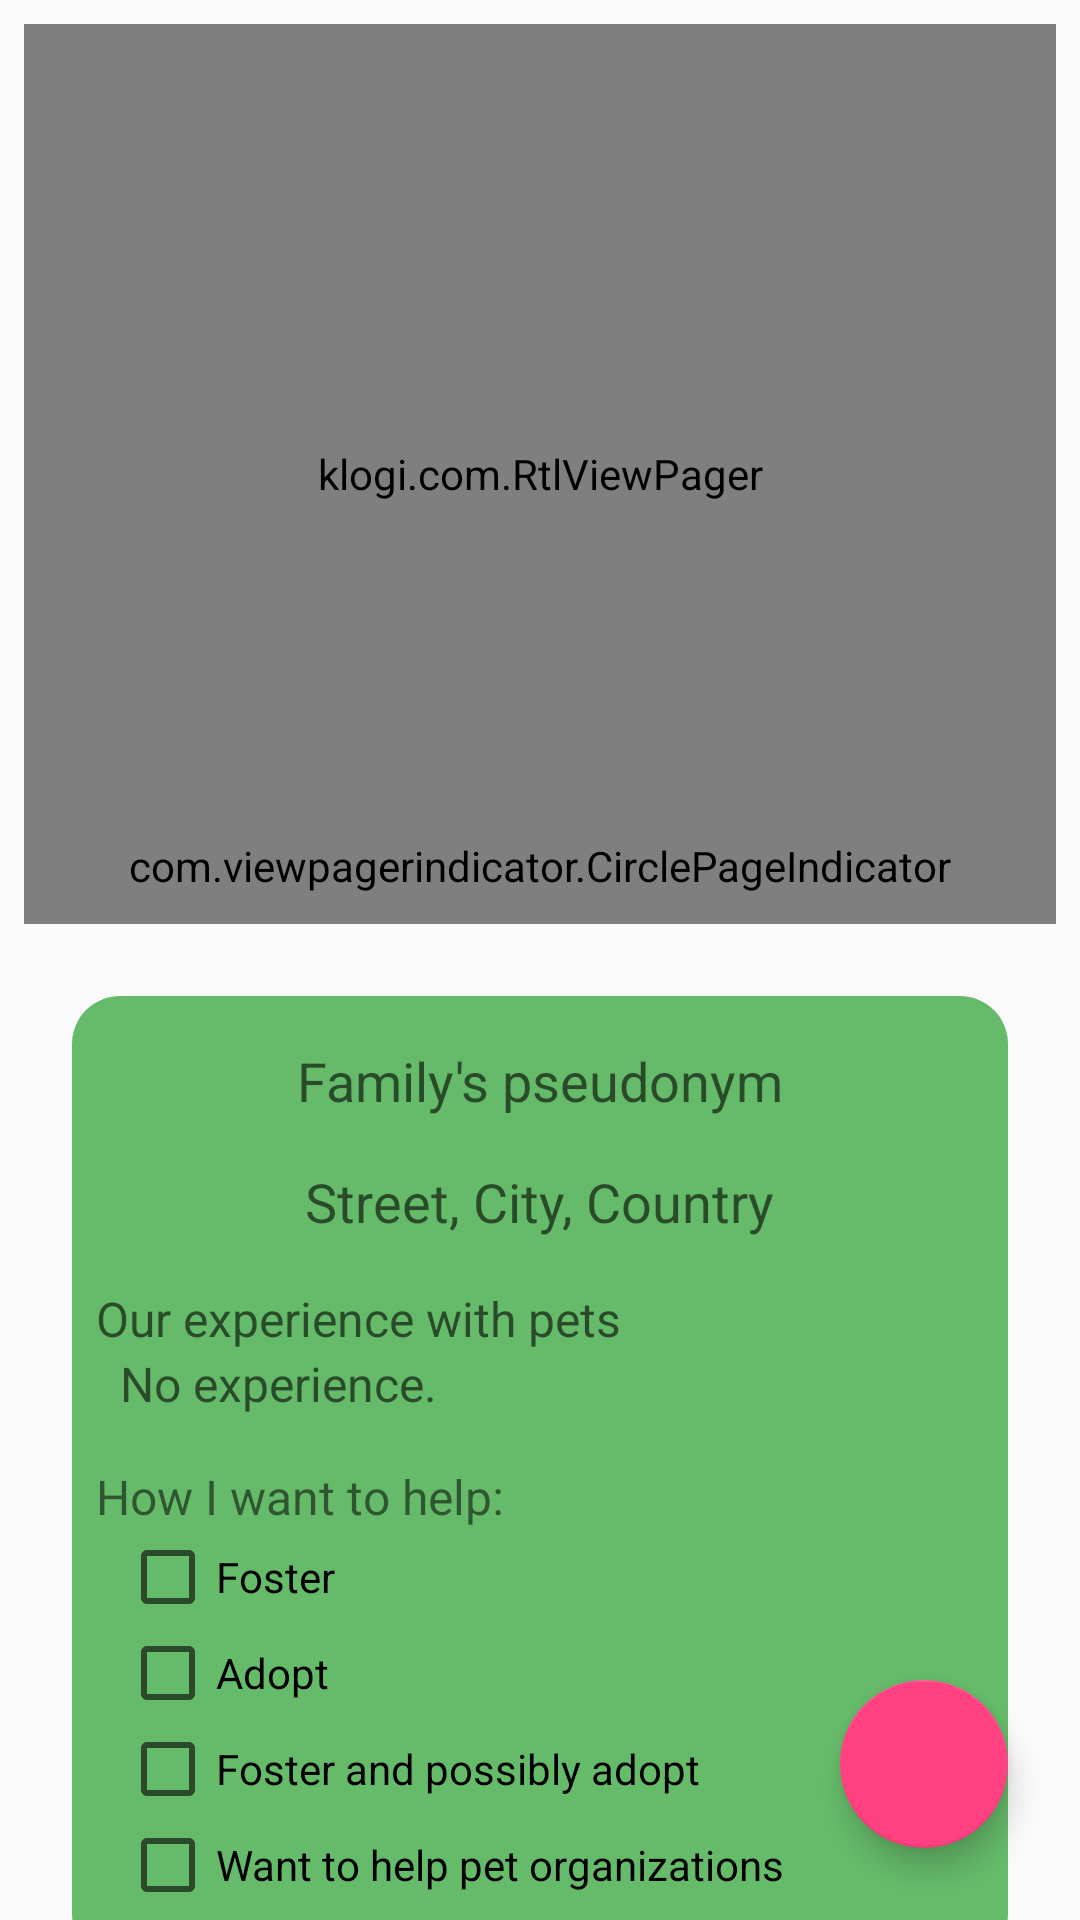

Write the Android layout XML for this screen, with the resource values it uses.
<!-- AndroidManifest.xml: application theme AppTheme -->
<!-- res/layout/fragment_show_family_profile.xml -->
<?xml version="1.0" encoding="utf-8"?>
<android.support.constraint.ConstraintLayout
    xmlns:android="http://schemas.android.com/apk/res/android"
    xmlns:app="http://schemas.android.com/apk/res-auto"
    xmlns:tools="http://schemas.android.com/tools"
    android:layout_width="match_parent"
    android:layout_height="match_parent"
    tools:context=".ui.family.ShowFamilyProfileFragment">

    <android.support.v4.widget.NestedScrollView
        android:id="@+id/show_family_profile_scroll_container"
        android:layout_width="match_parent"
        android:layout_height="match_parent"
        app:layout_constraintBottom_toBottomOf="parent"
        app:layout_constraintEnd_toEndOf="parent"
        app:layout_constraintStart_toStartOf="parent"
        app:layout_constraintTop_toTopOf="parent">
        
        <LinearLayout
            android:layout_width="match_parent"
            android:layout_height="wrap_content"
            android:orientation="vertical">

            <FrameLayout
                android:layout_width="match_parent"
                android:layout_margin="@dimen/standard_margin"
                android:layout_height="wrap_content">

                <klogi.com.RtlViewPager
                    android:id="@+id/show_family_profile_image_viewpager"
                    android:layout_width="match_parent"
                    android:layout_height="300dp"/>

                <com.viewpagerindicator.CirclePageIndicator
                    android:id="@+id/show_family_profile_image_indicator"
                    android:layout_width="fill_parent"
                    android:layout_height="wrap_content"
                    android:layout_gravity="bottom"
                    android:padding="10dp"
                    app:centered="true"
                    app:fillColor="@color/white"
                    app:pageColor="@color/greenBackground"
                    app:snap="false" />
            </FrameLayout>


            <android.support.constraint.ConstraintLayout
                android:layout_width="match_parent"
                android:layout_height="wrap_content"
                android:background="@drawable/background_rounded_corners_full_color"
                android:layout_marginTop="@dimen/double_margin"
                android:layout_marginStart="@dimen/show_profile_horizontal_margin"
                android:layout_marginLeft="@dimen/show_profile_horizontal_margin"
                android:layout_marginEnd="@dimen/show_profile_horizontal_margin"
                android:layout_marginRight="@dimen/show_profile_horizontal_margin"
                android:orientation="vertical">

                <TextView
                    android:id="@+id/show_family_profile_pseudonym"
                    style="@style/TitleStyle"
                    android:text="@string/family_s_pseudonym"
                    app:layout_constraintEnd_toEndOf="parent"
                    app:layout_constraintStart_toStartOf="parent"
                    app:layout_constraintTop_toTopOf="parent"/>

                <TextView
                    android:id="@+id/show_family_profile_address"
                    style="@style/TitleStyle"
                    android:text="@string/default_address"
                    app:layout_constraintEnd_toEndOf="parent"
                    app:layout_constraintStart_toStartOf="parent"
                    app:layout_constraintTop_toBottomOf="@+id/show_family_profile_pseudonym"/>

                <TextView
                    android:id="@+id/family_profile_title_experience"
                    style="@style/ProfileSubtitleStyle"
                    android:text="@string/our_experience_with_pets"
                    app:layout_constraintStart_toStartOf="parent"
                    app:layout_constraintTop_toBottomOf="@+id/show_family_profile_address"/>

                <TextView
                    android:id="@+id/show_family_profile_value_experience"
                    style="@style/ProfileValueStyle"
                    android:text="@string/no_experience"
                    app:layout_constraintEnd_toEndOf="parent"
                    app:layout_constraintStart_toStartOf="@+id/family_profile_title_experience"
                    app:layout_constraintTop_toBottomOf="@+id/family_profile_title_experience"/>


                <LinearLayout
                    android:layout_width="match_parent"
                    android:layout_height="wrap_content"
                    android:layout_marginStart="@dimen/standard_margin"
                    android:paddingTop="@dimen/double_margin"
                    android:paddingBottom="@dimen/double_margin"
                    android:orientation="vertical"
                    app:layout_constraintStart_toStartOf="parent"
                    app:layout_constraintTop_toBottomOf="@+id/show_family_profile_value_experience">

                    <TextView
                        android:layout_width="match_parent"
                        android:layout_height="wrap_content"
                        android:text="@string/how_i_want_to_help"
                        android:textSize="@dimen/large_list_text_size"/>

                    <CheckBox
                        android:id="@+id/show_family_profile_checkbox_foster"
                        style="@style/ListCheckBoxNonCheckableStyle"
                        android:text="@string/foster"/>

                    <CheckBox
                        android:id="@+id/show_family_profile_checkbox_foster_and_adopt"
                        style="@style/ListCheckBoxNonCheckableStyle"
                        android:text="@string/adopt"/>

                    <CheckBox
                        android:id="@+id/show_family_profile_checkbox_adopt"
                        style="@style/ListCheckBoxNonCheckableStyle"
                        android:text="@string/foster_and_possibly_adopt"/>

                    <CheckBox
                        android:id="@+id/show_family_profile_checkbox_want_to_help"
                        style="@style/ListCheckBoxNonCheckableStyle"
                        android:text="@string/i_want_to_help_pet_organizations"/>

                </LinearLayout>

            </android.support.constraint.ConstraintLayout>

        </LinearLayout>

    </android.support.v4.widget.NestedScrollView>

    <android.support.design.widget.FloatingActionButton
        android:id="@+id/family_profile_share_fab"
        style="@style/DefaultFabStyle"
        android:elevation="@dimen/fab_button_default_elevation"
        app:fabSize="normal"
        app:layout_constraintBottom_toBottomOf="parent"
        app:layout_constraintEnd_toEndOf="parent"
        app:pressedTranslationZ="@dimen/fab_button_default_translation"
        android:contentDescription="@string/share_this_profile"
        app:srcCompat="@drawable/ic_share_24dp"/> 

</android.support.constraint.ConstraintLayout>
<!-- resources referenced by this layout -->
<resources>
  <color name="greenBackground">#66bb6a</color>
  <color name="white">#FFFFFF</color>
  <dimen name="double_margin">16dp</dimen>
  <dimen name="fab_button_default_elevation">6dp</dimen>
  <dimen name="fab_button_default_translation">6dp</dimen>
  <dimen name="large_list_text_size">16sp</dimen>
  <dimen name="show_profile_horizontal_margin">24dp</dimen>
  <dimen name="standard_margin">8dp</dimen>
  <!-- drawable background_rounded_corners_full_color (drawable) -->
  <?xml version="1.0" encoding="UTF-8"?>
  <shape xmlns:android="http://schemas.android.com/apk/res/android">
      <solid android:color="@color/greenBackground"/>
      <corners android:radius="@dimen/dialog_filter_bottom_buttons_corner_radius"/>
      <padding android:left="0dp" android:top="0dp" android:right="0dp" android:bottom="0dp" />
  </shape>
  <string name="adopt">Adopt</string>
  <string name="default_address">Street, City, Country</string>
  <string name="family_s_pseudonym">Family\'s pseudonym</string>
  <string name="foster">Foster</string>
  <string name="foster_and_possibly_adopt">Foster and possibly adopt</string>
  <string name="how_i_want_to_help">How I want to help:</string>
  <string name="i_want_to_help_pet_organizations">Want to help pet organizations</string>
  <string name="no_experience">No experience.</string>
  <string name="our_experience_with_pets">Our experience with pets</string>
  <string name="share_this_profile">Share this profile</string>
  <style name="DefaultFabStyle">
          <item name="android:layout_width">@dimen/fab_button_size</item>
          <item name="android:layout_height">@dimen/fab_button_size</item>
          <item name="android:layout_margin">@dimen/fab_button_standard_margin</item>
      </style>
  <style name="ListCheckBoxNonCheckableStyle" parent="@style/ListCheckBoxCheckableStyle">
          <item name="android:clickable">false</item>
      </style>
  <style name="ProfileSubtitleStyle">
          <item name="android:layout_width">wrap_content</item>
          <item name="android:layout_height">wrap_content</item>
          <item name="android:layout_marginStart">@dimen/standard_margin</item>
          <item name="android:layout_marginTop">16dp</item>
          <item name="android:textAppearance">?android:attr/textAppearanceMedium</item>
          <item name="android:textSize">@dimen/large_list_text_size</item>
      </style>
  <style name="ProfileValueStyle">
          <item name="android:layout_width">0dp</item>
          <item name="android:layout_height">wrap_content</item>
          <item name="android:layout_marginStart">@dimen/standard_margin</item>
          <item name="android:layout_marginEnd">@dimen/standard_margin</item>
          <item name="android:textAppearance">?android:attr/textAppearanceMedium</item>
          <item name="android:textSize">@dimen/large_list_text_size</item>
      </style>
  <style name="AppTheme" parent="Theme.AppCompat.Light.DarkActionBar">
          
          <item name="colorPrimary">@color/colorPrimary</item>
          <item name="colorPrimaryDark">@color/colorPrimaryDark</item>
          <item name="colorAccent">@color/colorAccent</item>
      </style>
  <dimen name="dialog_filter_bottom_buttons_corner_radius">16dp</dimen>
  <dimen name="fab_button_size">56dp</dimen>
  <dimen name="fab_button_standard_margin">24dp</dimen>
  <style name="ListCheckBoxCheckableStyle">
          <item name="android:layout_width">wrap_content</item>
          <item name="android:layout_height">wrap_content</item>
          <item name="android:layout_marginStart">@dimen/standard_margin</item>
          <item name="android:textAppearance">?android:attr/textAppearanceMedium</item>
          <item name="android:textSize">@dimen/list_text_size</item>
      </style>
  <dimen name="title_text_size">18sp</dimen>
  <color name="colorPrimary">#3F51B5</color>
  <color name="colorPrimaryDark">#303F9F</color>
  <color name="colorAccent">#FF4081</color>
  <dimen name="list_text_size">14sp</dimen>
</resources>
